The GitHub repository VashihAlFarizi/PA_TomatCheck_KL5 contains a labelled image folder "Tomato Detection Fresh or Rotten" with 2 categories: fresh tomato, rotten tomato. Examples follow, each with its label.

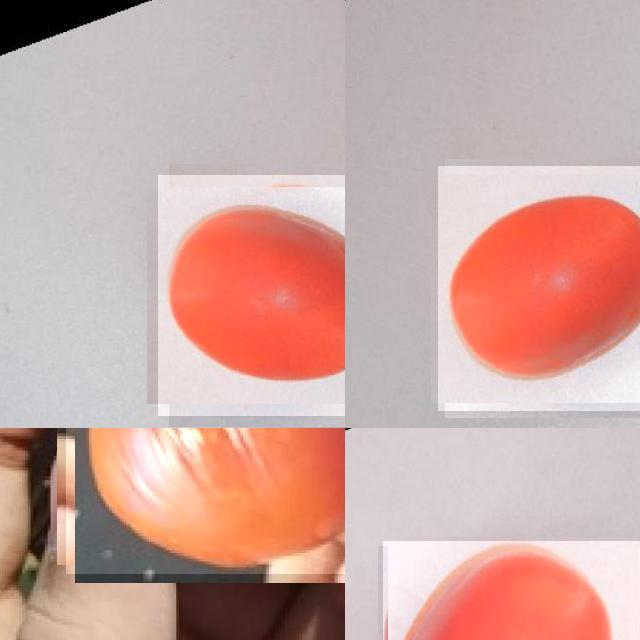
Label: fresh tomato

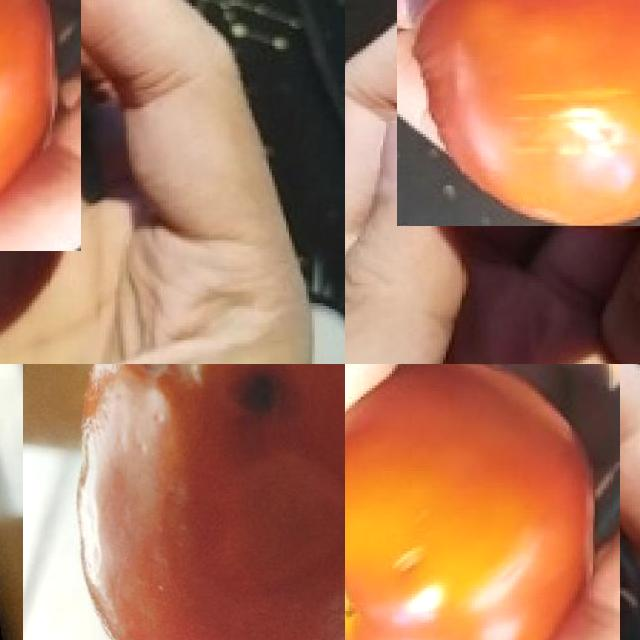
Label: rotten tomato

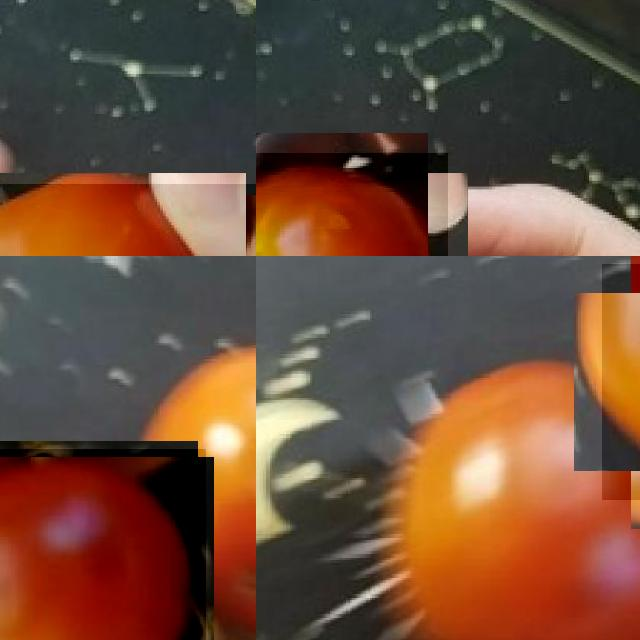
Label: fresh tomato

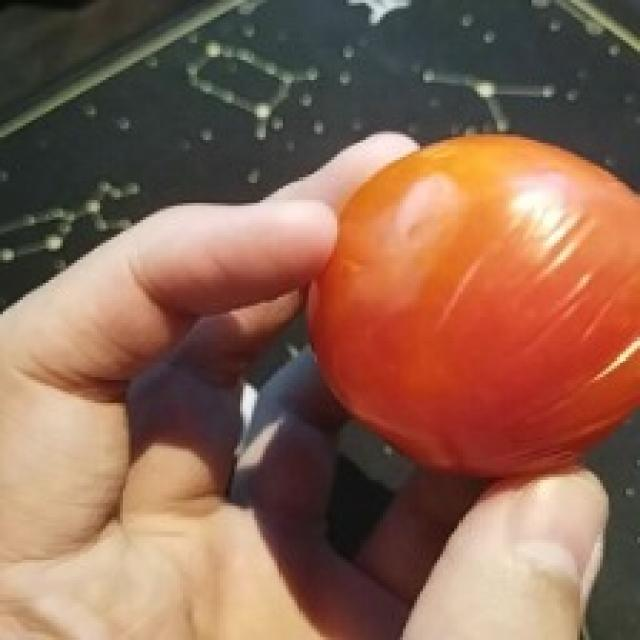
Label: rotten tomato

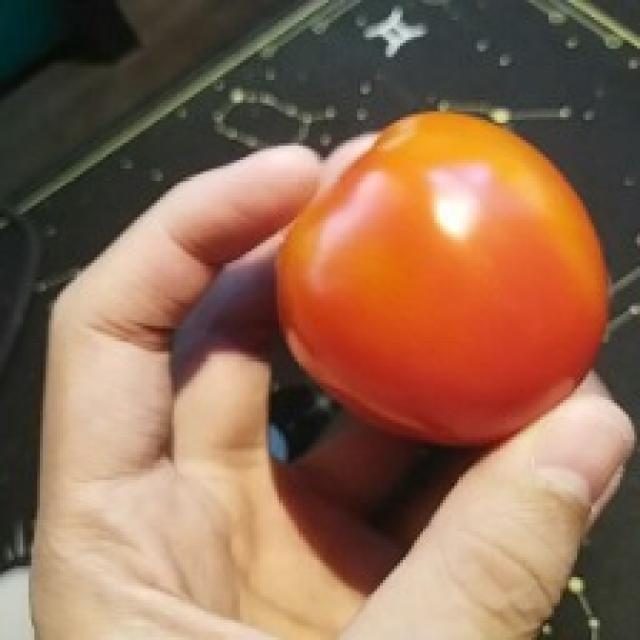
Label: fresh tomato

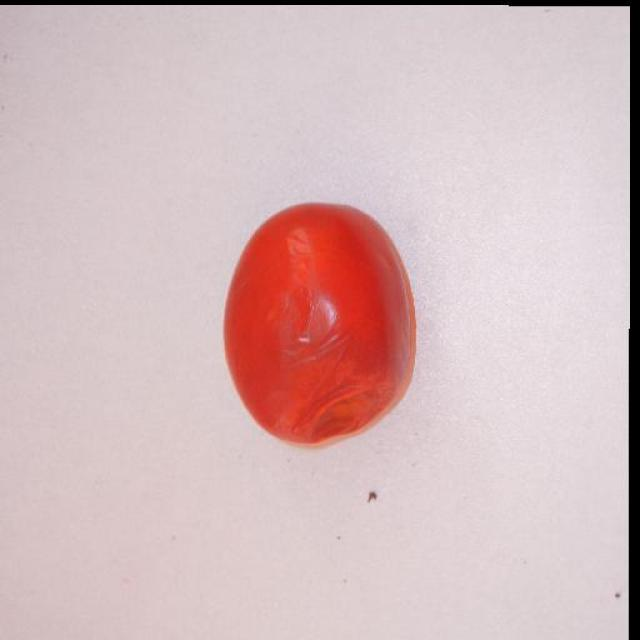
Label: rotten tomato
